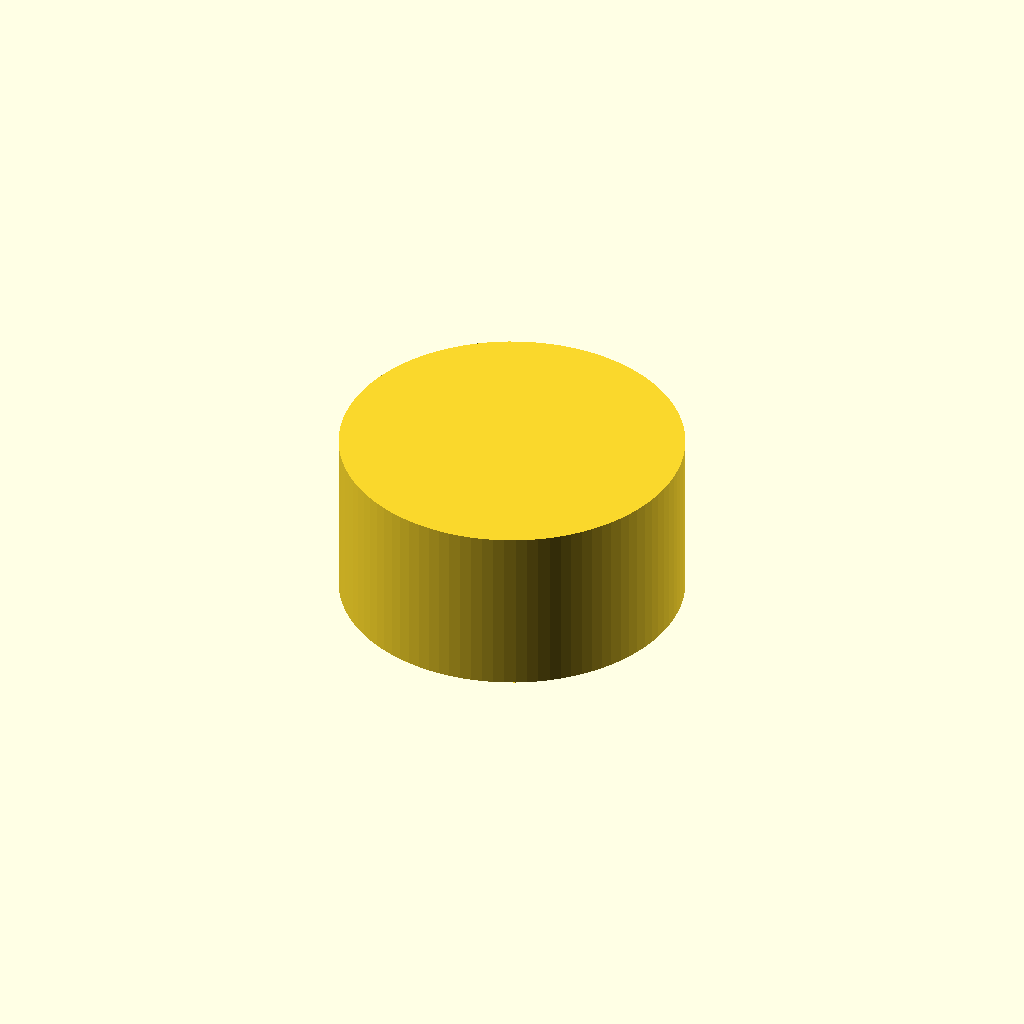
Cell 1 — every parameter at its default value.
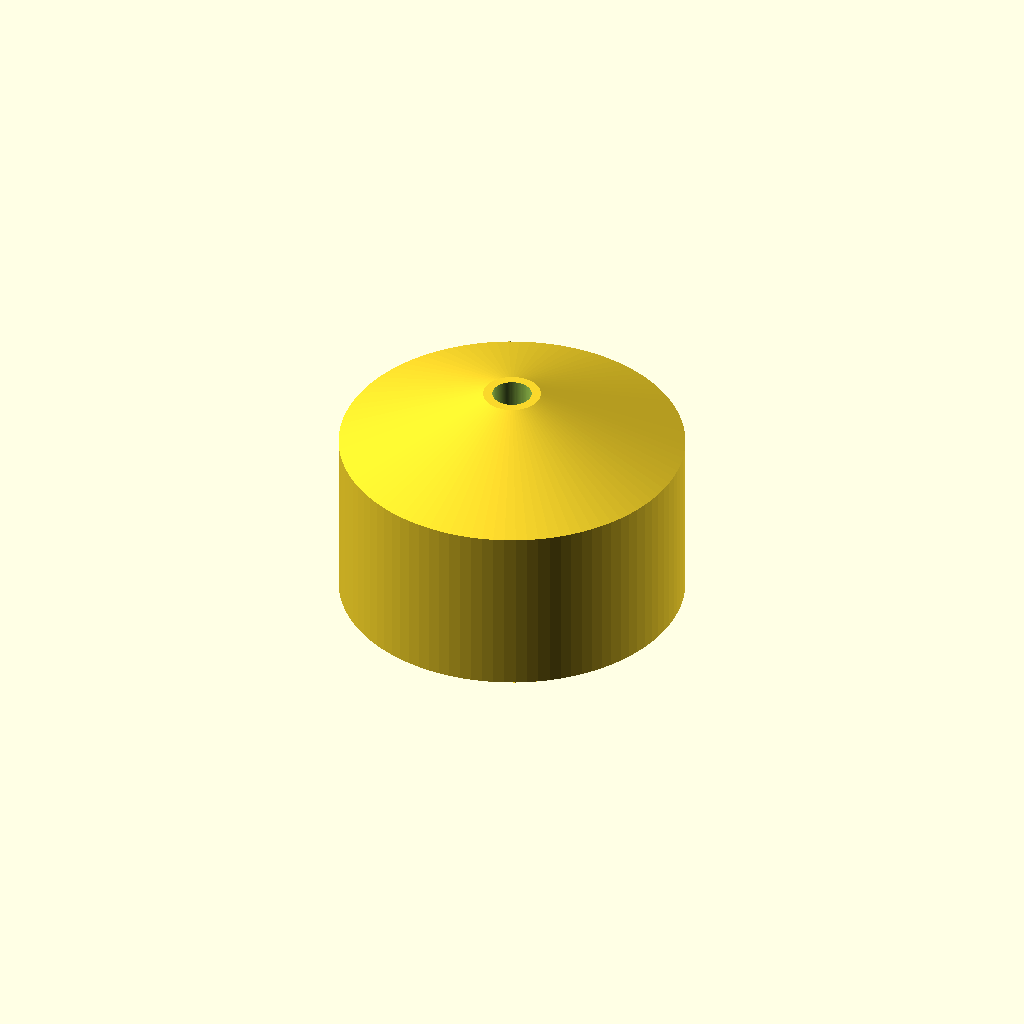
Cell 2 — spout_len set to 40, the other parameters unchanged.
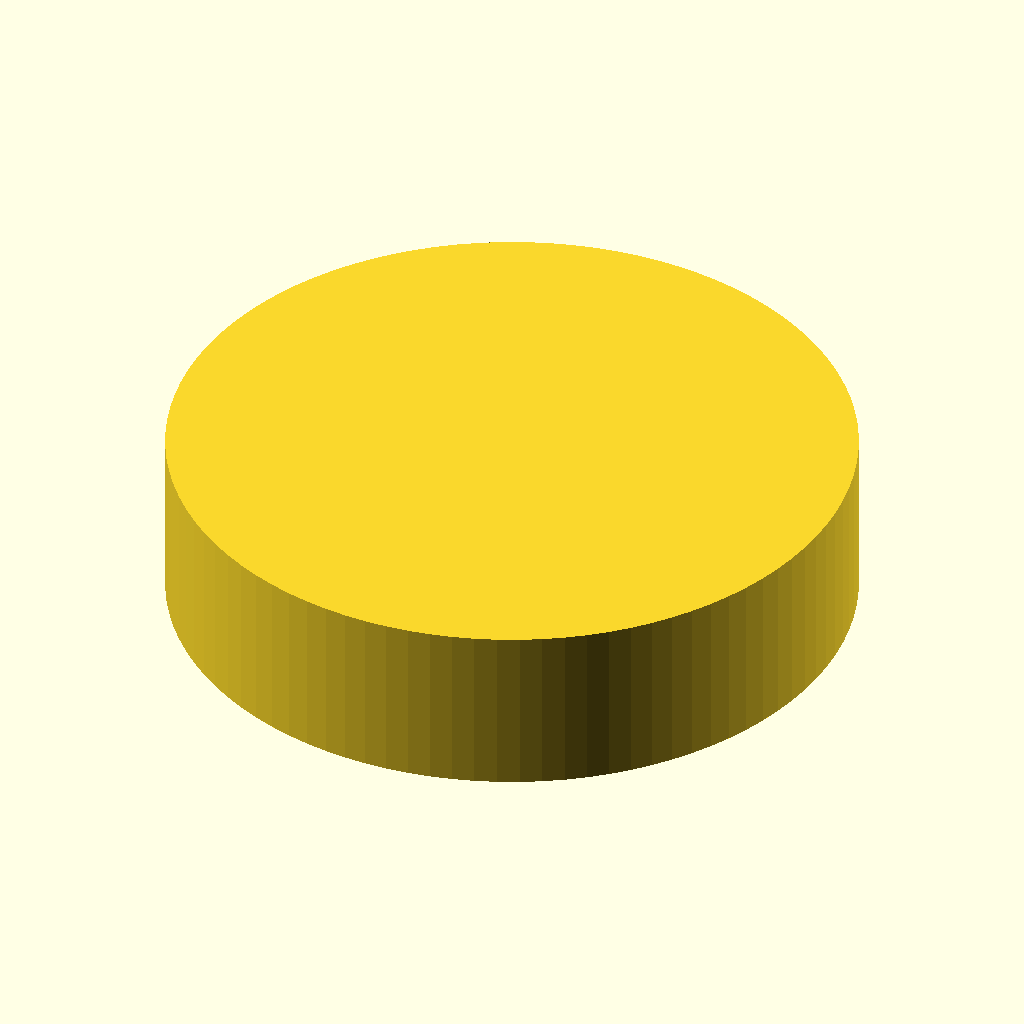
Cell 3: cone_top_d = 120 (everything else at default).
All cells are drawn from one camera (rotation 55°, 0°, 25°, orthographic, colour scheme Cornfield), so only the parameter changes between them.
OpenSCAD source file bench/results/gpu-v8-g3/code/scadcoder-v8/lab_funnel_60mm_s3_a2.scad:
// Small lab funnel - printed upright, open top and bottom
// Units: mm. Wall thickness 1.6 mm throughout.

$fn = 96;

// ---- Dimensions ----
spout_od      = 10;    // spout outer diameter (z = 0 to 20)
spout_len     = 20;    // spout length (z = 0 to 20)
cone_bottom_d = 10;    // cone outer diameter at z = 20
cone_top_d    = 60;    // cone outer diameter at rim (z = 50)
wall          = 1.6;   // wall thickness
eps           = 0.5;   // cutter overshoot past faces

// ---- Derived ----
spout_id = spout_od - 2 * wall;   // bore diameter (6.8 mm)
cone_h   = 50 - 20;               // cone height (30 mm)

difference() {
    union() {
        // Spout (tube)
        cylinder(d = spout_od, h = spout_len);

        // Cone: hull between spout top and rim
        hull() {
            translate([0, 0, spout_len])
                cylinder(d = cone_bottom_d, h = 0.01);
            cylinder(d = cone_top_d, h = cone_h);
        }
    }

    // Bottom outlet bore (through spout)
    translate([0, 0, -eps])
        cylinder(d = spout_id, h = spout_len + 2 * eps);

    // Rim: open top, no lid
    translate([0, 0, 50])
        cylinder(d = cone_top_d + 2 * wall, h = eps);
}
Customizer parameters (derived from the source; name, type, default, range or options):
spout_od: number, default 10
spout_len: number, default 20
cone_bottom_d: number, default 10
cone_top_d: number, default 60
wall: number, default 1.6
eps: number, default 0.5
